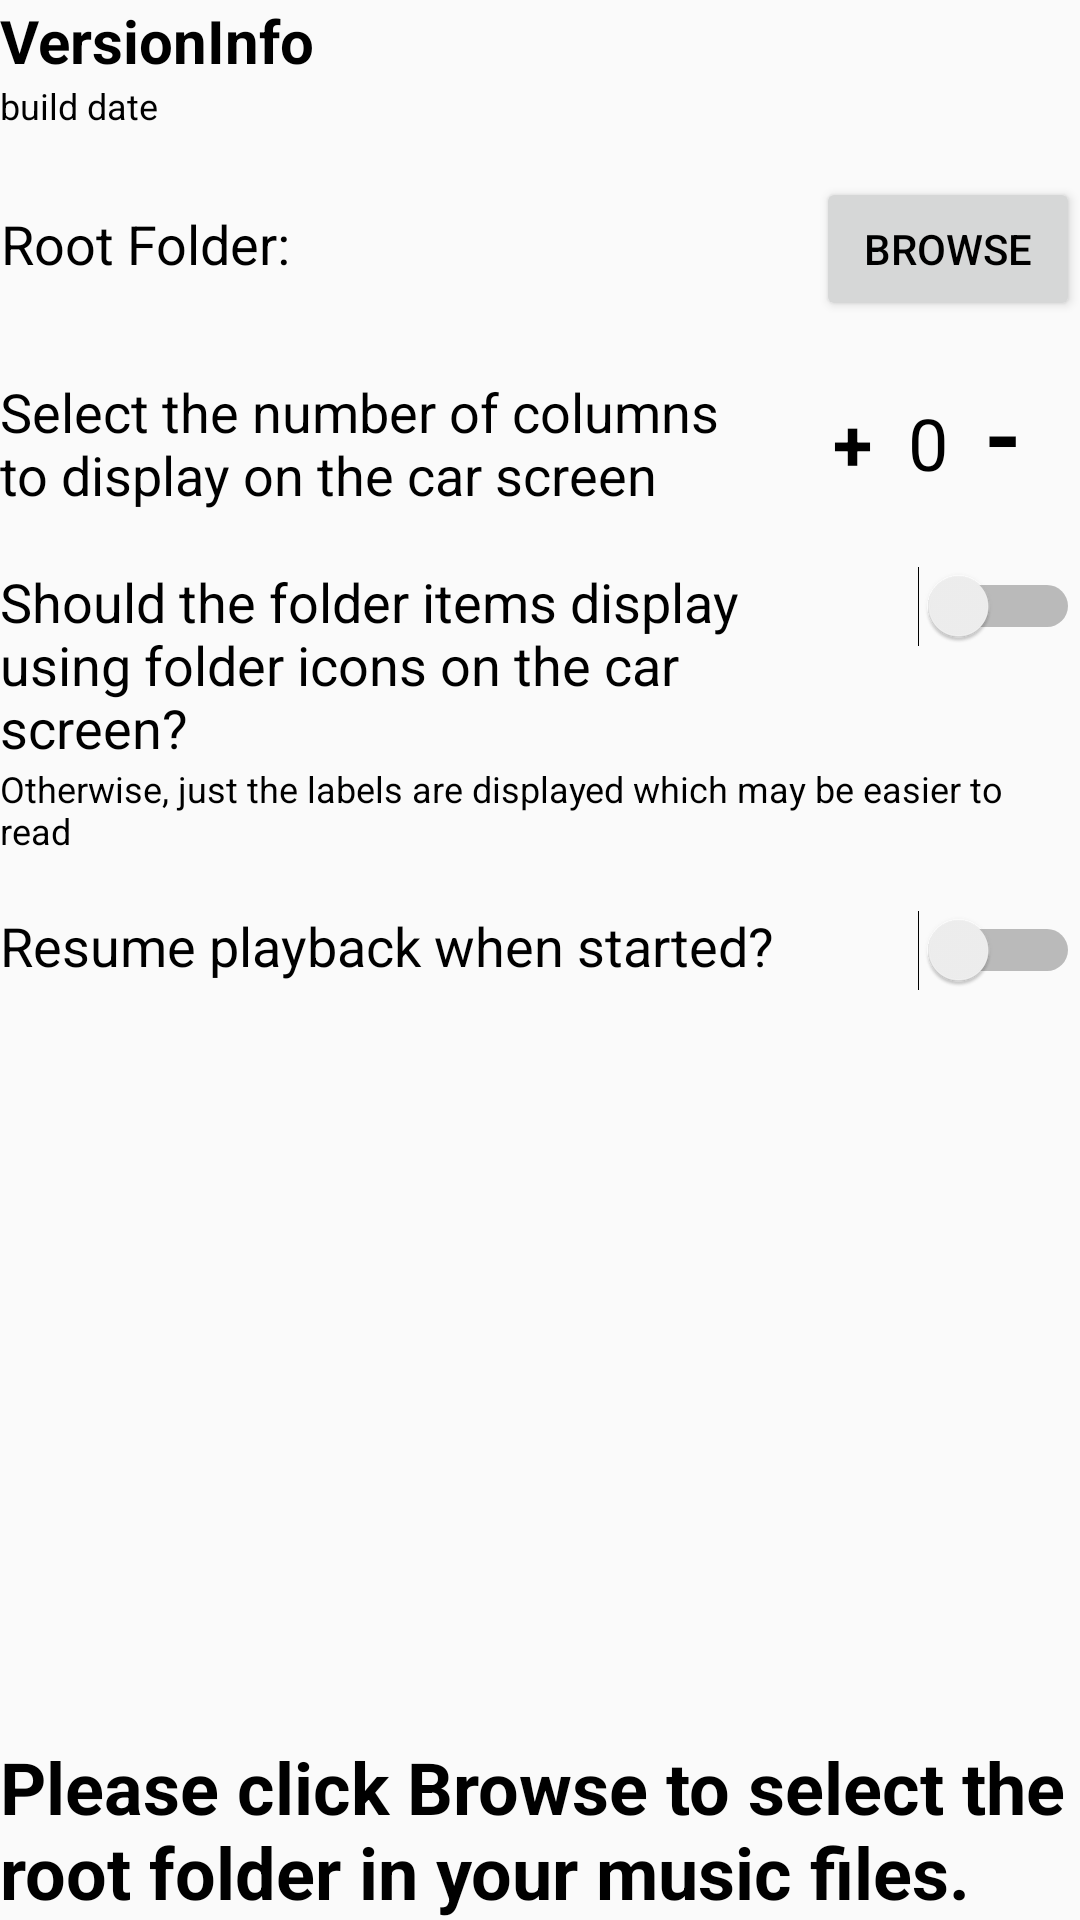

Here is an Android app screen rendered from its layout file. Give the layout XML and the strings, colors and styles it references.
<!-- AndroidManifest.xml: application theme Theme.MusicExplorer -->
<!-- res/layout/settings.xml -->
<RelativeLayout xmlns:android="http://schemas.android.com/apk/res/android"
    android:layout_width="match_parent"
    android:layout_height="match_parent"
    android:fitsSystemWindows="true"
    android:id="@+id/settings_main">

    <TextView
        android:id="@+id/version_info"
        android:layout_width="wrap_content"
        android:layout_height="wrap_content"
        android:textSize="20sp"
        android:text="VersionInfo"
        android:textStyle="bold"/>

    <TextView
        android:id="@+id/build_date"
        android:layout_width="wrap_content"
        android:layout_height="wrap_content"
        android:textSize="12sp"
        android:text="build date"
        android:layout_below="@id/version_info"/>

    <LinearLayout
        android:id="@+id/root_folder_group"
        android:layout_width="fill_parent"
        android:layout_height="wrap_content"
        android:layout_marginTop="32sp"
        android:weightSum="4"
        android:layout_below="@id/version_info">

        <TextView
            android:id="@+id/root_folder_label"
            android:layout_width="wrap_content"
            android:layout_height="wrap_content"
            android:layout_weight="0"
            android:text="@string/root_folder_label"
            android:textAlignment="textEnd"
            android:textSize="18sp"
            android:layout_below="@id/build_date"/>

        <TextView
            android:id="@+id/root_folder"
            android:layout_width="0px"
            android:layout_height="wrap_content"
            android:layout_weight="4"
            android:layout_alignBottom="@+id/root_folder_label"
            android:layout_toRightOf="@+id/root_folder_label"
            android:textAlignment="center"
            android:textSize="18sp" />

        <Button
            android:id="@+id/root_folder_get"
            android:layout_width="wrap_content"
            android:layout_height="wrap_content"
            android:text="Browse"
            android:layout_weight="0"
            android:layout_alignBaseline="@+id/root_folder"
            android:layout_toRightOf="@+id/root_folder"/>

    </LinearLayout>

    <LinearLayout
        android:id="@+id/auto_display_columns_group"
        android:layout_width="fill_parent"
        android:layout_height="wrap_content"
        android:layout_marginTop="18sp"
        android:orientation="horizontal"
        android:gravity="center_vertical"
        android:layout_below="@id/root_folder_group">

        <TextView
            android:id="@+id/auto_display_columns_label"
            android:layout_width="wrap_content"
            android:layout_height="wrap_content"
            android:layout_weight="3"
            android:textSize="18sp"
            android:layout_below="@id/root_folder_group"
            android:text="@string/auto_display_columns_label"/>

            <LinearLayout
                android:id="@+id/auto_column_display_spinner_spinners"
                android:layout_width="wrap_content"
                android:layout_height="wrap_content"
                android:layout_marginTop="-8sp">

                <TextView
                    android:id="@+id/auto_display_columns_value_plus"
                    android:layout_width="32sp"
                    android:layout_height="wrap_content"
                    android:layout_marginTop="9sp"
                    android:layout_marginRight="12sp"
                    android:textAlignment="viewEnd"
                    android:background="@android:color/transparent"
                    android:textSize="24sp"
                    android:textStyle="bold"
                    android:text="+" />

                <TextView
                    android:id="@+id/auto_display_columns_value"
                    android:layout_width="wrap_content"
                    android:layout_height="wrap_content"
                    android:layout_marginTop="9sp"
                    android:textAlignment="center"
                    android:textSize="24sp"
                    android:text="0"
                    android:layout_marginLeft="0px"/>

                <TextView
                    android:id="@+id/auto_display_columns_value_minus"
                    android:layout_width="32sp"
                    android:layout_height="wrap_content"
                    android:layout_marginTop="9sp"
                    android:layout_marginLeft="12sp"
                    android:textAlignment="viewStart"
                    android:background="@android:color/transparent"
                    android:textSize="32sp"
                    android:textStyle="bold"
                    android:text="-" />

            </LinearLayout>

    </LinearLayout>

    <LinearLayout
            android:id="@+id/auto_display_folder_icons_group"
            android:layout_width="fill_parent"
            android:layout_height="wrap_content"
            android:weightSum="4"
            android:layout_marginTop="18sp"
            android:layout_below="@id/auto_display_columns_group"
            android:orientation="horizontal">

            <TextView
                android:id="@+id/auto_display_folder_icons"
                android:layout_width="0dp"
                android:layout_height="wrap_content"
                android:layout_weight="3"
                android:textSize="18sp"
                android:text="@string/auto_display_folder_icons"/>

            <Switch
                android:id="@+id/auto_display_folder_icons_switch"
                android:layout_width="0dp"
                android:layout_height="wrap_content"
                android:layout_weight="1"
                android:layout_toRightOf="@id/auto_display_folder_icons"/>

        </LinearLayout>

        <TextView
            android:id="@+id/auto_display_folder_icons_more"
            android:layout_width="wrap_content"
            android:layout_height="wrap_content"
            android:textSize="12sp"
            android:text="@string/auto_display_folder_icons_more"
            android:layout_below="@id/auto_display_folder_icons_group" />

    <LinearLayout
        android:id="@+id/resume_play"
        android:layout_width="fill_parent"
        android:layout_height="wrap_content"
        android:weightSum="4"
        android:layout_marginTop="18sp"
        android:layout_below="@id/auto_display_folder_icons_more"
        android:orientation="horizontal">

        <TextView
            android:id="@+id/resume_play_label"
            android:layout_width="0dp"
            android:layout_height="wrap_content"
            android:layout_weight="3"
            android:textSize="18sp"
            android:text="@string/resume_play_label"
            android:layout_below="@id/auto_display_columns_value" />

        <Switch
            android:id="@+id/resume_play_switch"
            android:layout_width="0dp"
            android:layout_height="wrap_content"
            android:layout_weight="1"
            android:layout_toRightOf="@id/resume_play_label"/>

    </LinearLayout>

    <RelativeLayout
        android:id="@+id/InnerRelativeLayout"
        android:layout_width="wrap_content"
        android:layout_height="wrap_content"
        android:layout_alignParentBottom="true" >

        <TextView
            android:id="@+id/settings_set_root_warning"
            android:layout_width="wrap_content"
            android:layout_height="wrap_content"
            android:textSize="24sp"
            android:textStyle="bold"
            android:text="@string/settings_set_root_warning"/>

    </RelativeLayout>

</RelativeLayout>
<!-- resources referenced by this layout -->
<resources>
  <string name="auto_display_columns_label">Select the number of columns to display on the car screen</string>
  <string name="auto_display_folder_icons">Should the folder items display using folder icons on the car screen?"</string>
  <string name="auto_display_folder_icons_more">Otherwise, just the labels are displayed which may be easier to read"</string>
  <string name="resume_play_label">Resume playback when started?</string>
  <string name="root_folder_label">Root Folder:</string>
  <string name="settings_set_root_warning">Please click Browse to select the root folder in your music files.</string>
  <string name="specify_settings">Specify the player\'s settings</string>
  <style name="Theme.MusicExplorer" parent="Base.Theme.MusicExplorer">
          <item name="android:textColorPrimary">@color/black</item>
          <item name="android:textColorSecondary">@color/black</item>
          <item name="android:textColor">@color/black</item>
      </style>
  <style name="Base.Theme.MusicExplorer" parent="Theme.AppCompat.DayNight">
      </style>
  <color name="black">#FF000000</color>
</resources>
